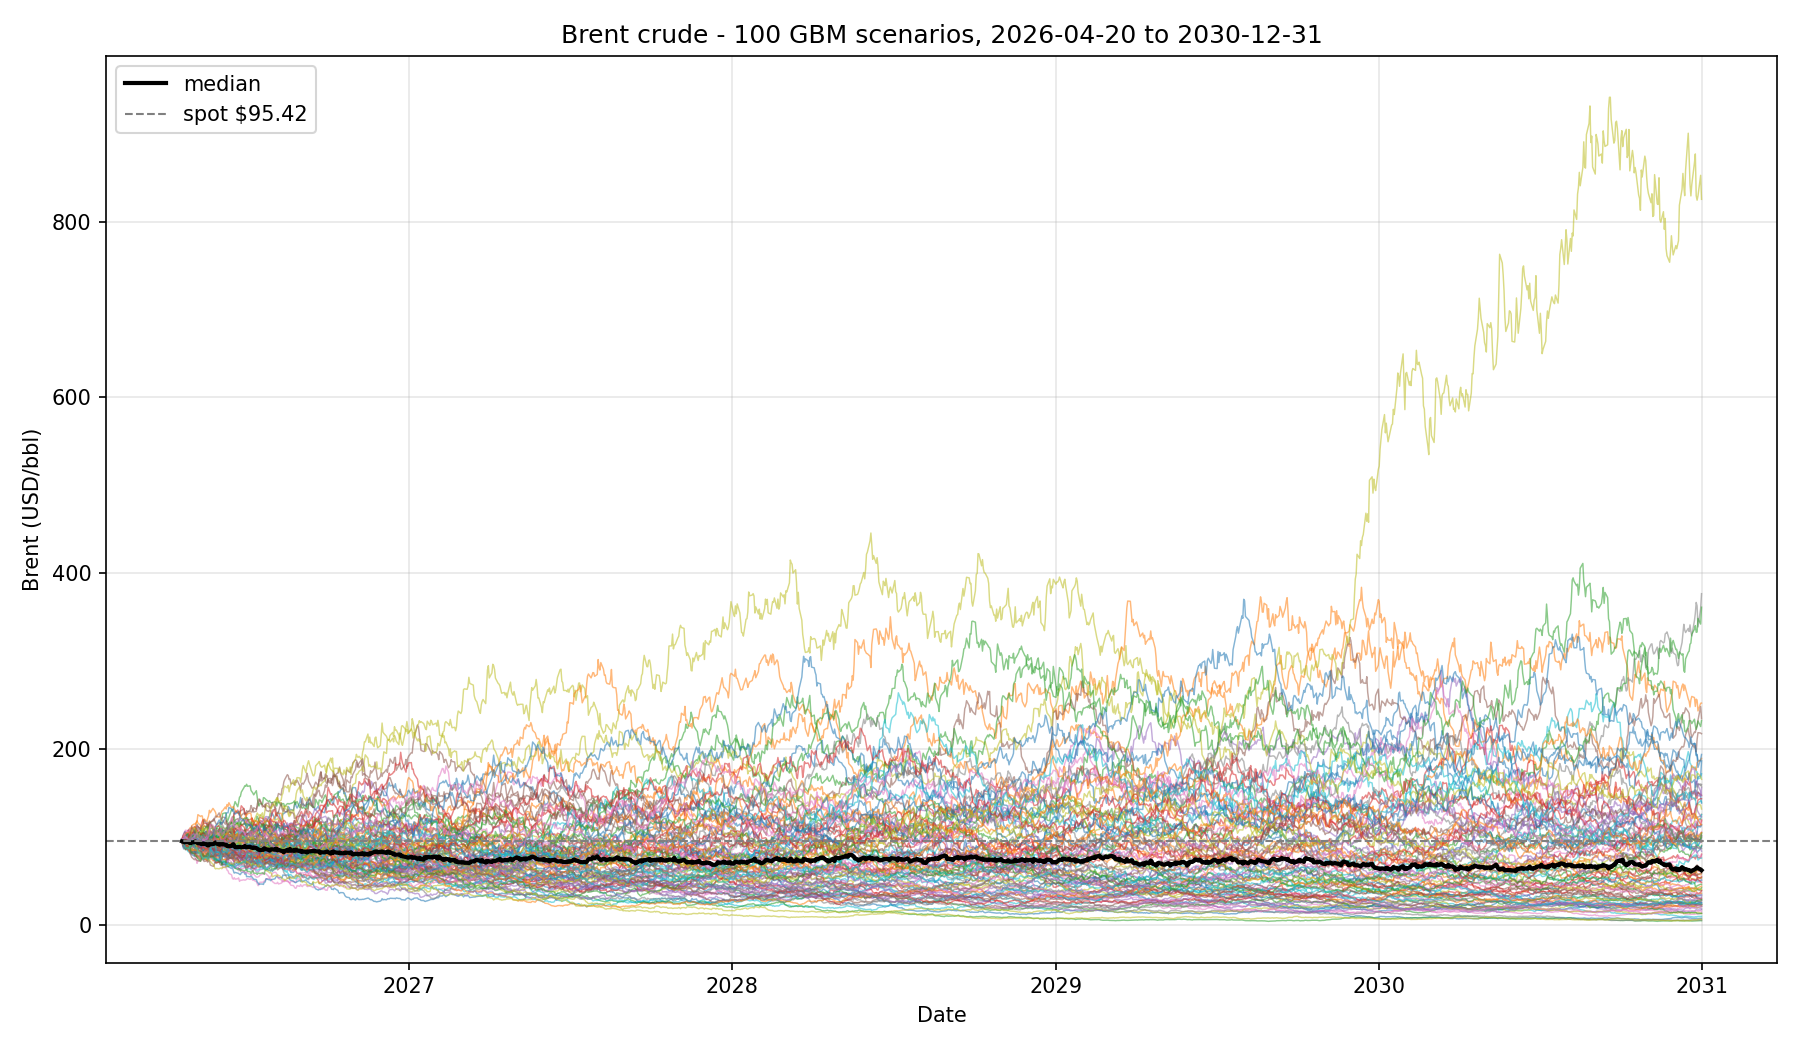

The data file committed next to this chart (first rows):
date, scenario_001, scenario_002, scenario_003, scenario_004, scenario_005, scenario_006, scenario_007, scenario_008, scenario_009, scenario_010, scenario_011, scenario_012, scenario_013, scenario_014, scenario_015, scenario_016, scenario_017, scenario_018, scenario_019, scenario_020, scenario_021, scenario_022, scenario_023
2026-04-20, 95.42, 95.42, 95.42, 95.42, 95.42, 95.42, 95.42, 95.42, 95.42, 95.42, 95.42, 95.42, 95.42, 95.42, 95.42, 95.42, 95.42, 95.42, 95.42, 95.42, 95.42, 95.42, 95.42
2026-04-21, 98.43, 94.69, 98.07, 93.37, 99.27, 95.3, 93.7, 92.96, 93.15, 94.11, 91.63, 97.94, 95.92, 93.75, 101.2, 94.72, 96.79, 94.08, 97.02, 99.01, 94.32, 94.93, 97.41
2026-04-22, 99.41, 94.44, 96.07, 90.22, 100.4, 99.08, 93.55, 103.1, 92.49, 94.11, 93.74, 101.4, 94.06, 90.42, 99.97, 92.83, 96.08, 92.58, 96.36, 95.98, 91.51, 98.84, 96.28
2026-04-23, 95.46, 95.86, 97.55, 88.46, 96.75, 104.7, 92.46, 105, 89.08, 95.66, 93.96, 100.3, 91.49, 92.57, 97.04, 95.81, 99.25, 90.66, 92.79, 91.6, 92.11, 100.4, 96.25
2026-04-24, 98.19, 90.14, 97.07, 89.55, 97.76, 101.4, 93.63, 106.7, 90.59, 95.48, 89.78, 100.8, 90.94, 96.17, 93.59, 98.03, 97.5, 90.54, 94.66, 87.78, 88.97, 97.32, 96.37
2026-04-27, 94.7, 93.77, 98.15, 90.65, 93.34, 100.6, 93.89, 101.2, 88.33, 90.39, 91.94, 103.4, 89.69, 97.77, 99.68, 97.84, 96.31, 92.51, 98.16, 83.77, 89.84, 90.99, 95.53
2026-04-28, 94.21, 97.02, 93.44, 93.64, 91.77, 100.2, 93.23, 109.2, 85.42, 89.4, 89.08, 106.8, 89.28, 103.6, 102.3, 98.73, 91.77, 95.59, 96.23, 83.02, 90.73, 90.38, 96.3
2026-04-29, 89.07, 92.97, 95.56, 88.54, 91.54, 99.8, 92.96, 106.7, 89.55, 89.68, 88.59, 110.6, 93.99, 102.6, 104.3, 101.2, 87.78, 98.06, 91.57, 84.15, 86.28, 93.09, 98.25
2026-04-30, 90.24, 90.01, 99.03, 84.05, 91.14, 98.78, 91.51, 105, 88.74, 99.38, 92.58, 110.5, 90.68, 105.9, 107, 102, 84.34, 98.25, 89.35, 83, 89.62, 87.82, 96.44
2026-05-01, 93.58, 89.55, 96.73, 82.5, 89.13, 99.84, 90.45, 110.2, 88.74, 99.08, 93.72, 110.2, 87.77, 105.3, 104.5, 101.9, 81.24, 100.5, 90.15, 83.59, 93.37, 84.97, 98.89
2026-05-04, 93.96, 89.34, 92.3, 82.48, 92.36, 99.82, 94.36, 107.7, 92.72, 98.62, 92.16, 111.7, 91.97, 103, 107, 102.4, 79.27, 108.9, 91.49, 85.42, 93.38, 84.63, 100.9
2026-05-05, 90.05, 89.09, 95.02, 81.69, 90.05, 99.95, 96.86, 105.6, 90.21, 99.63, 90.72, 111.9, 93.08, 105.1, 103.7, 98.35, 76.35, 107.5, 87.59, 86.42, 88.46, 80.94, 98.05
2026-05-06, 92.8, 88.23, 96.3, 77.85, 94.49, 104.3, 96.8, 100.5, 93.1, 94.1, 87.29, 116.8, 91.76, 111.2, 103.1, 98.82, 75.85, 109.4, 88.53, 87.9, 91, 79.46, 99
2026-05-07, 94.82, 89.67, 93.95, 79.11, 93.31, 105.1, 94.01, 99.07, 89.82, 95.24, 89.6, 117.9, 87.89, 113.5, 102.8, 99.99, 70.35, 114.5, 89.1, 84.68, 91.65, 79.86, 100.3
2026-05-08, 91.45, 88.84, 91.54, 77.87, 94.22, 109.7, 92.17, 100, 87.78, 93.91, 89.81, 125.7, 90.75, 112.2, 102.2, 96.27, 72.98, 112.2, 89.6, 82.8, 90.03, 78.8, 97.81
2026-05-11, 91.24, 92.05, 88.08, 78.97, 88.96, 107.8, 92.75, 101.4, 87.67, 95.46, 91.44, 123.6, 91.11, 110, 99.01, 94.85, 75.52, 107.9, 89.04, 85.82, 89.69, 74.66, 96.51
2026-05-12, 88.66, 92.71, 88.63, 76.5, 89.41, 109.8, 92.29, 100.3, 90.06, 92.58, 91.1, 124.4, 93.06, 115.3, 100.6, 92.67, 76.69, 112.7, 90.88, 81.68, 86.86, 75.78, 94.15
2026-05-13, 83.91, 96.83, 93.96, 77.01, 87.88, 103.8, 95.78, 102.8, 88.57, 93.74, 90.14, 124.1, 93.23, 118.3, 97.22, 95.26, 76.87, 109.6, 90.03, 78.23, 86.04, 76.41, 97.89
2026-05-14, 86.65, 101.4, 91.94, 80.27, 87.4, 111.1, 93.02, 106.6, 88.94, 93.24, 89.95, 115.6, 91.94, 120, 99.43, 99.06, 78.4, 110.4, 94.08, 77.46, 87.73, 76.14, 103.3
2026-05-15, 87.06, 101.4, 88.22, 77.36, 88.93, 112.7, 90.88, 109, 87.11, 90.3, 89.98, 113.2, 93.83, 115.9, 99.29, 99.34, 76.11, 107.7, 95.44, 77.27, 83.13, 75.6, 105
2026-05-18, 88.94, 105.5, 87.78, 78.74, 85, 112, 88.46, 104.2, 87.62, 92.9, 89.29, 111.1, 93.25, 115.6, 96.19, 104.5, 73.63, 112.4, 95.49, 77.03, 85.09, 74.07, 104.3
2026-05-19, 88.74, 110, 86.15, 83.5, 86.73, 117, 89.14, 105.3, 91.08, 91.39, 87.34, 112, 95.03, 113.8, 98.61, 101.3, 76.93, 110.3, 92.02, 78.39, 83.24, 75.74, 104.9
2026-05-20, 87.69, 114.9, 88.73, 80.2, 86.49, 115.3, 92.93, 106, 91.16, 89.51, 90.4, 113.1, 88.48, 110.2, 95, 97.86, 75.11, 103.2, 90.69, 77.71, 79.29, 79.88, 104.6
2026-05-21, 88.63, 115, 90.47, 82.55, 86.66, 114, 91.49, 106.8, 94.86, 88.21, 92.29, 118.7, 93.04, 113.9, 99.43, 99.9, 75.31, 101.6, 94.52, 78.53, 80.08, 80.41, 111.7
2026-05-22, 87.32, 113.4, 91, 81.8, 83.61, 117.7, 92.11, 101.3, 98.6, 92.26, 90.18, 113.8, 97.17, 115, 97.37, 100.4, 74.87, 98.81, 93.97, 79.27, 79.66, 77.82, 109.3
2026-05-25, 89.5, 109.3, 85.24, 81.98, 83.43, 118.3, 90.71, 100.5, 98.15, 88.28, 87.84, 109.7, 100.7, 112.2, 97.45, 100.4, 77.84, 98.42, 93.07, 77.54, 75.51, 73.19, 111
2026-05-26, 87.64, 108.2, 84.2, 79.75, 83.53, 121.4, 86.56, 103.6, 94.49, 91.2, 89.29, 105.8, 102, 105.2, 96.85, 99.7, 74.9, 96.71, 95.31, 75.78, 73.3, 73.78, 107.8
2026-05-27, 87.42, 107.5, 81.1, 79.4, 83.25, 118.7, 82.77, 104.2, 93.5, 93.72, 89.5, 110.3, 105.1, 107, 97.83, 101.1, 72.25, 101.1, 95.67, 76.26, 74.99, 76.07, 106.9
2026-05-28, 85.84, 102.9, 80.46, 81.23, 79.62, 116.3, 83.77, 103, 98.9, 88.47, 91.51, 110.2, 105.3, 112, 98.74, 103, 71.06, 97.75, 93.17, 70.72, 73.3, 71.48, 107.8
2026-05-29, 85.78, 105.3, 79.25, 83.5, 78.43, 114.4, 81.78, 100.4, 97.54, 87.59, 88.52, 107.4, 110.2, 112.5, 103.1, 103.7, 71.18, 96.5, 91.22, 74.9, 73.22, 70.72, 110.6
2026-06-01, 84.68, 105.9, 77.43, 83.13, 79.97, 116.4, 83.67, 99.8, 102.5, 88.67, 87.01, 100.7, 114, 112.8, 101.4, 102, 71.93, 95.37, 91.59, 72.27, 73.86, 72.92, 108.2
2026-06-02, 82.66, 103.1, 79.83, 87.41, 81.51, 116.6, 87.26, 95.7, 99.52, 88.72, 89.95, 102, 114.9, 107.5, 98.25, 102.2, 70.7, 92.86, 92.68, 73.77, 71.18, 71.44, 111.2
2026-06-03, 81.64, 97.65, 78.18, 87.89, 82.16, 116.7, 92.03, 92.94, 103.6, 86.84, 88.98, 100.8, 118.4, 108.3, 104, 102.2, 74.52, 92.95, 93.41, 72.36, 73.44, 72.61, 113.1
2026-06-04, 81.07, 93.48, 77.7, 89.15, 83.57, 114.2, 90.4, 94.2, 108.1, 86.22, 89.16, 99.12, 120.9, 109.2, 96.28, 104.5, 70.33, 90.53, 92.88, 70.16, 72.59, 76.44, 108.6
2026-06-05, 79.26, 91.54, 79.25, 89.53, 79.37, 119.4, 93.65, 92.15, 111.6, 86.17, 95.47, 96.67, 126.9, 105.8, 99.34, 105.9, 65.15, 91.24, 91.16, 72.26, 68.51, 74.14, 107.6
2026-06-08, 76.33, 86.93, 78.73, 92.57, 78.5, 114.8, 98.65, 91.35, 109, 87.72, 94.54, 96.25, 127.8, 103.6, 101.1, 105.6, 67.14, 89.31, 88.48, 72.66, 68.68, 75.09, 106.4
2026-06-09, 77.88, 85.47, 80.17, 91.34, 76.48, 118.8, 99.39, 94.18, 110.5, 86.69, 89.52, 94.02, 126.8, 106.9, 102.2, 104.3, 65.17, 93.45, 87.13, 71.76, 66.66, 74.37, 103
2026-06-10, 76.39, 83.69, 83.12, 89.57, 74.22, 114.9, 99.89, 97.3, 109.9, 85.54, 89.52, 95.39, 117.4, 108.6, 101.3, 99.3, 62.52, 90.14, 89.52, 75.06, 66.88, 79.19, 102.8
2026-06-11, 79.09, 84.59, 84.01, 89.59, 74.65, 115.4, 96.43, 93.38, 109.7, 83.78, 89.54, 97.45, 119.5, 114.4, 100.2, 102.1, 61.85, 88.33, 90.65, 73.08, 66.54, 79.33, 99.09
2026-06-12, 82.73, 80.95, 86.2, 88.04, 75.64, 112.8, 94.55, 90.24, 111, 83.24, 88.61, 95.52, 122.6, 114.6, 99.86, 102.3, 58.92, 90.08, 93.24, 69.3, 66.23, 80.12, 101.2
2026-06-15, 85.51, 82.91, 84.99, 83.92, 77.32, 119.6, 94.49, 85.81, 110.7, 86.24, 86.88, 91.79, 131.4, 116.3, 99.46, 100.1, 57.31, 93.21, 91.82, 71.38, 64.42, 78.79, 100.8
2026-06-16, 87.13, 83.02, 83.96, 79.1, 74.11, 123.6, 93.41, 89.33, 108.5, 86.92, 87.86, 92.53, 130.5, 118.8, 99.24, 100.6, 53.25, 92.82, 95.84, 68.19, 65.93, 79.21, 101.2
2026-06-17, 86.3, 78.8, 85.03, 81.48, 76.78, 123, 90.12, 90.69, 110.8, 80.9, 93.08, 92.76, 132.7, 120.3, 99.52, 103.2, 52.31, 97.77, 96.1, 69.14, 62, 84.16, 100.9
2026-06-18, 85.68, 77.01, 88.11, 79.55, 72.59, 127.5, 85.36, 90.67, 108.3, 82.17, 95.34, 91.91, 136.4, 127.2, 96.08, 99.2, 54.08, 102.5, 97.87, 69.22, 59.23, 89.36, 99.28
2026-06-19, 84.66, 78.34, 86.37, 82.78, 71.76, 129.6, 85.26, 94, 109.4, 81.44, 95.38, 97.66, 140.5, 127.5, 92.55, 93.71, 52.36, 101.5, 99.88, 64.9, 60.02, 84.71, 99.69
2026-06-22, 86.8, 80.39, 86.68, 81.63, 69.58, 127.9, 84.45, 94.65, 115.5, 83.51, 95.76, 97.33, 134.7, 131, 92.42, 92.22, 52.85, 100.2, 103.2, 65.79, 59.18, 80.58, 101.4
2026-06-23, 84.45, 78.92, 88.57, 80.76, 67.41, 127, 84.39, 97.33, 110.4, 82.83, 97.59, 97.7, 139.6, 128.2, 91.47, 90.68, 53.82, 96.63, 99.61, 62.96, 58.9, 78.63, 101.3
2026-06-24, 82.28, 80.59, 89.84, 78.99, 66.88, 126.5, 85.51, 96.94, 109.6, 87.06, 97.59, 98.95, 145.6, 124.7, 93.06, 92.91, 49.85, 98.43, 95.79, 64.15, 57.75, 77.97, 97.73
2026-06-25, 77.7, 80.08, 91.51, 77.11, 69.17, 129.8, 84.34, 97.11, 105.5, 88.43, 101, 98.11, 146.5, 130.8, 92.77, 91.21, 51.13, 95.44, 98.39, 64.17, 57.58, 78.93, 102.3
2026-06-26, 80.28, 82.14, 88.04, 74.32, 68.42, 130.3, 83.06, 93.2, 108.8, 93.29, 101.3, 94.29, 151.3, 135.8, 95.13, 96.32, 51.07, 92.41, 98.43, 66.87, 59.51, 75.15, 103.1
2026-06-29, 81.33, 81.33, 88.01, 76.35, 67.35, 132.7, 80.22, 98.02, 107.5, 90.42, 99.25, 97.99, 156.5, 132.1, 96.38, 94.47, 51.62, 89.41, 104.5, 66.6, 60.79, 72.31, 104.7
2026-06-30, 80.66, 80.02, 89.05, 76.09, 68.53, 126.3, 82.95, 99.23, 105.9, 91.09, 95.98, 98.81, 158.6, 126.9, 91.58, 97.64, 51.2, 90.13, 102.5, 66.86, 58.06, 69.76, 108.3
2026-07-01, 77.37, 80.49, 89.48, 78.96, 65.98, 126.6, 83.07, 98.91, 112.7, 87.48, 99.44, 98.24, 157.9, 127.7, 93.5, 99.97, 51.43, 92.07, 101.8, 64.73, 59.75, 70.58, 103.5
2026-07-02, 80.06, 76.51, 89.22, 84.25, 66.08, 126.3, 88.02, 98.04, 113.9, 87.54, 102.3, 97.9, 160.3, 120.7, 96.34, 99.08, 52.42, 88.74, 100.1, 62.56, 55.11, 73.06, 103.7
2026-07-03, 80.91, 78.57, 88.79, 83.01, 65.64, 128.5, 89.7, 98.77, 115.2, 91.22, 103.4, 97.19, 158, 119.7, 99.11, 98.01, 53.01, 86.07, 102.4, 64.1, 55.34, 71.65, 102.7
2026-07-06, 81.86, 77.97, 88.53, 82.68, 67.41, 131.1, 93.43, 97.25, 113.5, 90.01, 101.9, 100.7, 158.4, 114.4, 95.41, 96.61, 52.05, 84.18, 103.8, 64.3, 54.99, 71.2, 104
2026-07-07, 85.78, 78.78, 92.52, 85.19, 67.4, 136.1, 95.91, 91.03, 113.1, 92.15, 102.5, 99.11, 153.2, 114.8, 94.15, 94.56, 53.44, 82.05, 103.3, 62.9, 56.11, 73, 105.1
2026-07-08, 85.42, 78.88, 89.67, 85.22, 67.89, 133.5, 96.32, 90.42, 108.5, 88.4, 105.6, 95.83, 151.7, 111, 91.11, 97.82, 52.32, 81.68, 103.4, 63.9, 54.85, 71.87, 113
2026-07-09, 95.47, 78.43, 85.9, 88.29, 68.54, 130.1, 98.76, 92.14, 117.7, 91.39, 102.6, 96.16, 150.3, 113.1, 89.6, 93.99, 51.15, 79.07, 104.4, 65.95, 53.39, 74.42, 109.8
2026-07-10, 95.84, 77.53, 88.97, 86.02, 66.17, 133.6, 100, 98.5, 118.6, 90.09, 109, 97.56, 148.2, 115, 88.45, 94.16, 51.12, 82.23, 104.7, 64.54, 52.29, 71.1, 106.7
... 1,167 more rows
